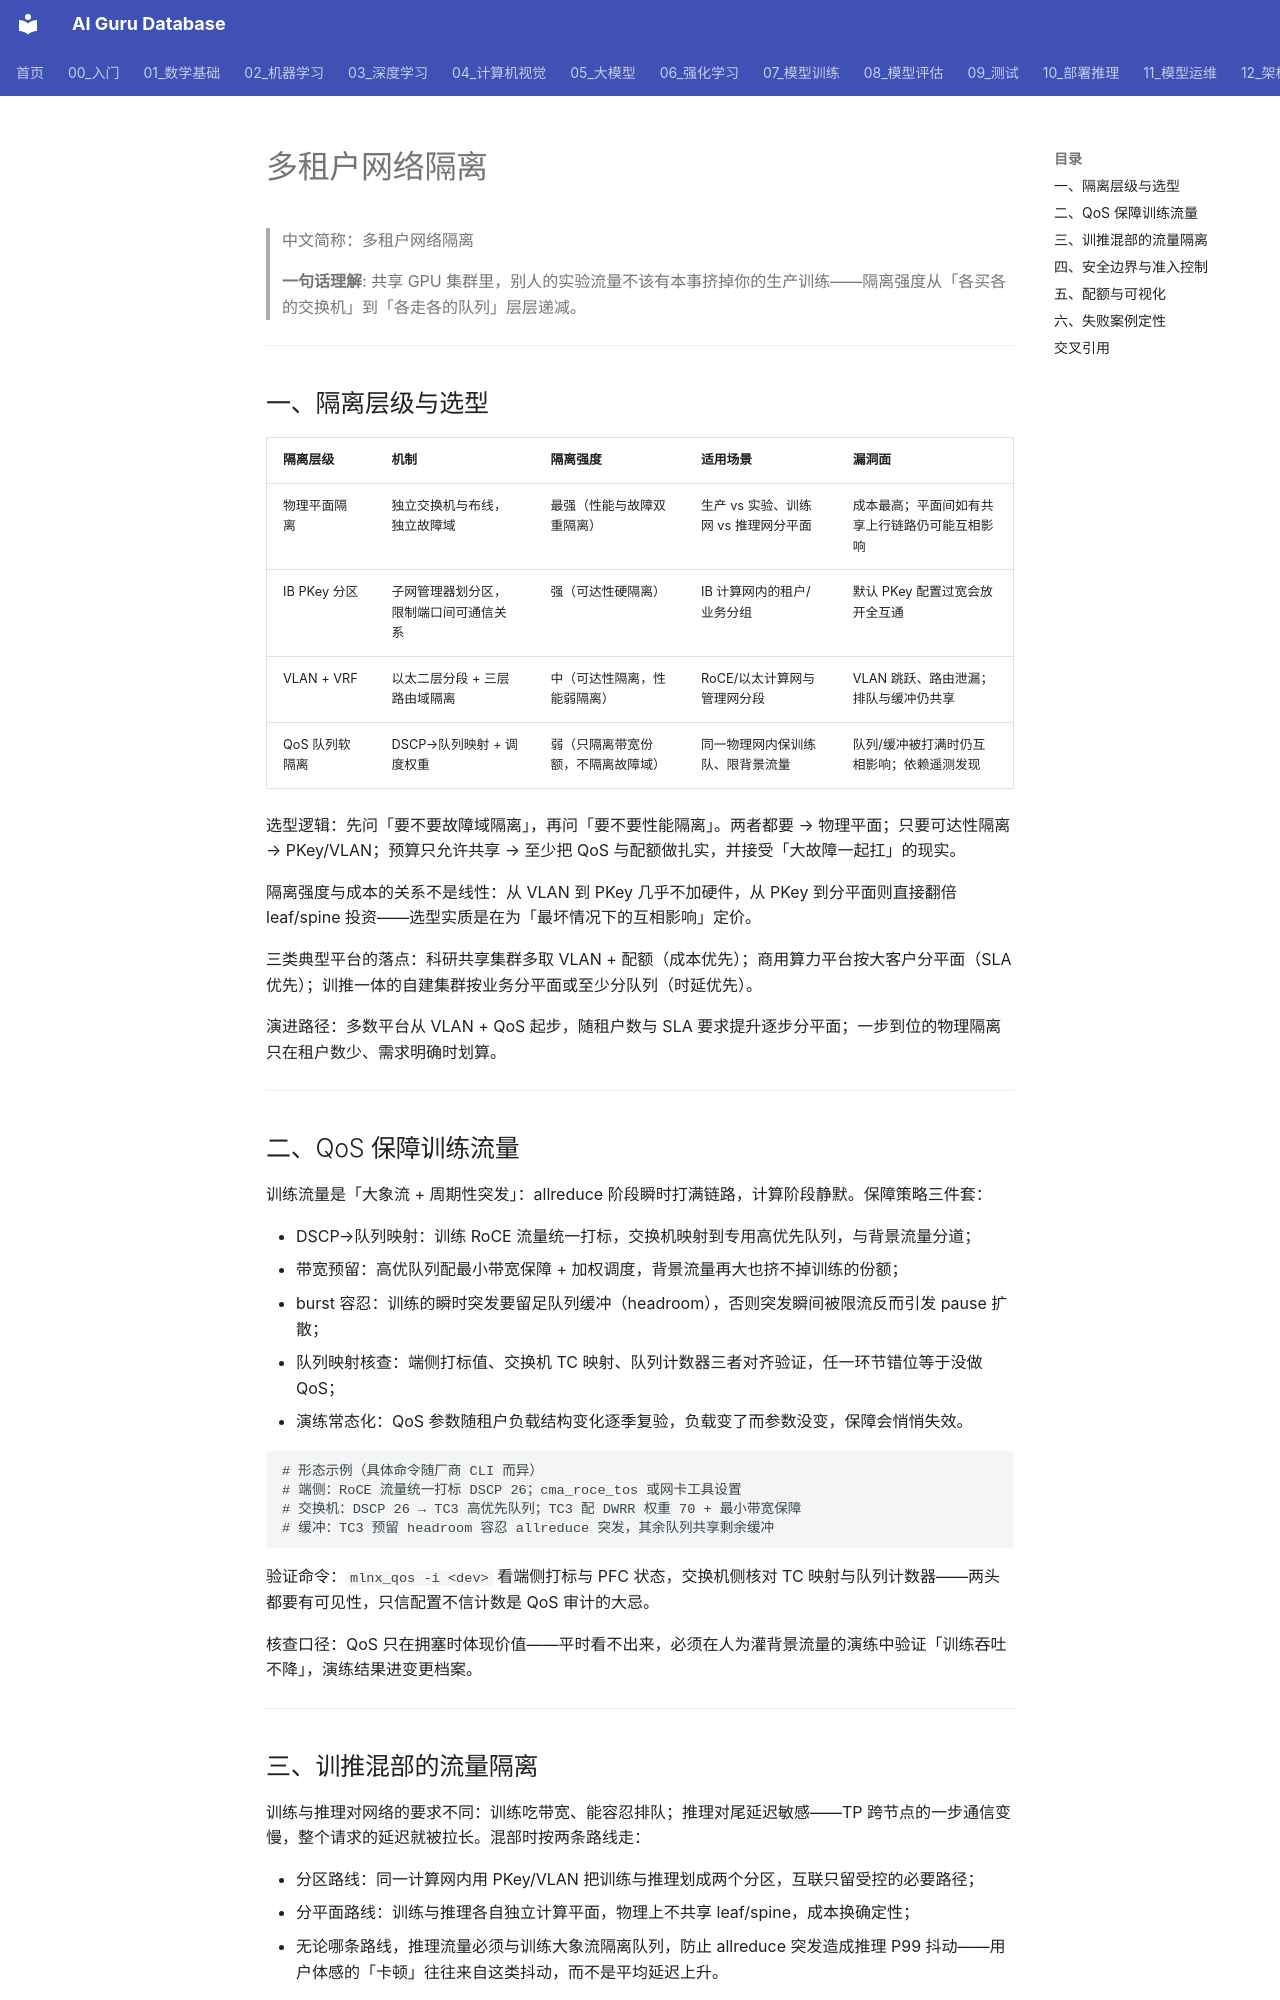

repository: ai-guru-global/ai-guru-database · page: 12_架构基建/08_网络/07_GPU_高网设计/07_运维故障/05_Multi_Tenant_Isolation/index.html · generator: mkdocs

---
title: "多租户网络隔离"
category: 12-architecture-infrastructure
subcategory: networking
tags: ["gpu-network", "multi-tenant", "qos", "network-isolation"]
summary: "从物理平面到 QoS 软隔离的四级隔离选型、训推混部流量保护与多租户安全边界，附共享集群翻车案例定性。"
created: 2026-10-27
updated: 2026-10-27
tier: supporting
aliases: ["多租户隔离", "Multi-Tenant Isolation"]
sources: []
name_zh: "多租户网络隔离"
---

# 多租户网络隔离

> 中文简称：多租户网络隔离

> **一句话理解**: 共享 GPU 集群里，别人的实验流量不该有本事挤掉你的生产训练——隔离强度从「各买各的交换机」到「各走各的队列」层层递减。

---

## 一、隔离层级与选型

| **隔离层级** | **机制** | **隔离强度** | **适用场景** | **漏洞面** |
|---|---|---|---|---|
| 物理平面隔离 | 独立交换机与布线，独立故障域 | 最强（性能与故障双重隔离） | 生产 vs 实验、训练网 vs 推理网分平面 | 成本最高；平面间如有共享上行链路仍可能互相影响 |
| IB PKey 分区 | 子网管理器划分区，限制端口间可通信关系 | 强（可达性硬隔离） | IB 计算网内的租户/业务分组 | 默认 PKey 配置过宽会放开全互通 |
| VLAN + VRF | 以太二层分段 + 三层路由域隔离 | 中（可达性隔离，性能弱隔离） | RoCE/以太计算网与管理网分段 | VLAN 跳跃、路由泄漏；排队与缓冲仍共享 |
| QoS 队列软隔离 | DSCP→队列映射 + 调度权重 | 弱（只隔离带宽份额，不隔离故障域） | 同一物理网内保训练队、限背景流量 | 队列/缓冲被打满时仍互相影响；依赖遥测发现 |

选型逻辑：先问「要不要故障域隔离」，再问「要不要性能隔离」。两者都要 → 物理平面；只要可达性隔离 → PKey/VLAN；预算只允许共享 → 至少把 QoS 与配额做扎实，并接受「大故障一起扛」的现实。

隔离强度与成本的关系不是线性：从 VLAN 到 PKey 几乎不加硬件，从 PKey 到分平面则直接翻倍 leaf/spine 投资——选型实质是在为「最坏情况下的互相影响」定价。

三类典型平台的落点：科研共享集群多取 VLAN + 配额（成本优先）；商用算力平台按大客户分平面（SLA 优先）；训推一体的自建集群按业务分平面或至少分队列（时延优先）。

演进路径：多数平台从 VLAN + QoS 起步，随租户数与 SLA 要求提升逐步分平面；一步到位的物理隔离只在租户数少、需求明确时划算。

---

## 二、QoS 保障训练流量

训练流量是「大象流 + 周期性突发」：allreduce 阶段瞬时打满链路，计算阶段静默。保障策略三件套：

- DSCP→队列映射：训练 RoCE 流量统一打标，交换机映射到专用高优先队列，与背景流量分道；
- 带宽预留：高优队列配最小带宽保障 + 加权调度，背景流量再大也挤不掉训练的份额；
- burst 容忍：训练的瞬时突发要留足队列缓冲（headroom），否则突发瞬间被限流反而引发 pause 扩散；
- 队列映射核查：端侧打标值、交换机 TC 映射、队列计数器三者对齐验证，任一环节错位等于没做 QoS；
- 演练常态化：QoS 参数随租户负载结构变化逐季复验，负载变了而参数没变，保障会悄悄失效。

```
# 形态示例（具体命令随厂商 CLI 而异）
# 端侧：RoCE 流量统一打标 DSCP 26；cma_roce_tos 或网卡工具设置
# 交换机：DSCP 26 → TC3 高优先队列；TC3 配 DWRR 权重 70 + 最小带宽保障
# 缓冲：TC3 预留 headroom 容忍 allreduce 突发，其余队列共享剩余缓冲
```

验证命令：`mlnx_qos -i <dev>` 看端侧打标与 PFC 状态，交换机侧核对 TC 映射与队列计数器——两头都要有可见性，只信配置不信计数是 QoS 审计的大忌。

核查口径：QoS 只在拥塞时体现价值——平时看不出来，必须在人为灌背景流量的演练中验证「训练吞吐不降」，演练结果进变更档案。

---
